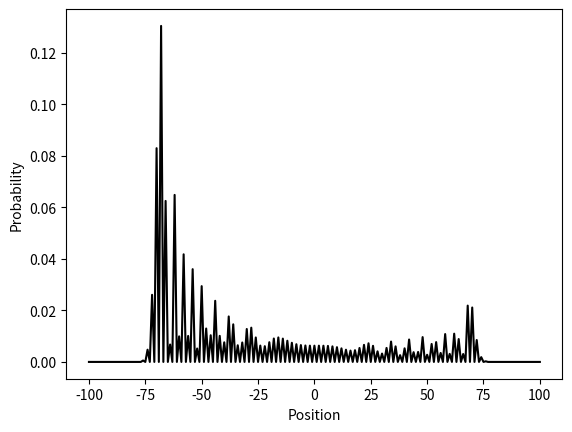

This figure's Python source:
"""
Implementing a quantum walk on the line with the Hadamard Gate
"""

import math
import matplotlib.pyplot as plt
import numpy as np
import random
import cmath

def probabilities(lattice):
    '''Computes the probability at each node'''
    return [sum([abs(amp) **2 for amp in node]) for node in lattice]

def normalize(lattice):
    '''Normalizes the probabilities in lattice'''
    normFactor = math.sqrt(sum(probabilities(lattice)))
    return [[amp/normFactor for amp in node] for node in lattice]

def coin(lattice,theta=np.pi/4):
    '''Does the coin transformation. For theta=pi/4 this is the Hadamard coin.'''
    return normalize([[np.cos(theta)*node[0] + np.sin(theta)*node[1],
                       np.sin(theta)*node[0] -np.cos(theta)*node[1]]
                      for node in lattice])

def shift(lattice):
    '''For each position, shift the left amplitude to the left,
       and the right amplitude to the right '''
    p = len(lattice)
    # Create a new array to hold new amplitudes
    newLattice = [[0,0] for i in range(p)]
    # Perform the shift
    for j in range(1,p-1):
        newLattice[j-1][0]+= lattice[j][0]
        newLattice[j+1][1]+= lattice[j][1]
    # Return the normalized lattice
    return normalize(newLattice)

def runWalk(theta=np.pi/4,n=100,T=100):
    '''Implement the quantum walk'''
    # Initialize the lattice
    p = 2*n + 1
    lattice = [[0,0] for i in range(p)]
    # Create the initial state Psi = |L,0>
    lattice[n] =  [1,0]
    # Loop performs the quantum walk for T steps
    for t in range(T):
        lattice = shift(coin(lattice,theta))
    # Plot the probability distribution
    visualize(lattice)
   
def visualize(lattice):
    '''Plots the probability distribution of the walker'''
    size = len(lattice)  
    n = (size-1)//2
    plt.plot(range(-n, n+1), probabilities(lattice), 'k')
    plt.xlabel('Position')
    plt.ylabel('Probability')
    plt.show()
   
if __name__ == "__main__":
    # Runs the Hadamard Walk
    runWalk(np.pi/4)
   
  
    


    


